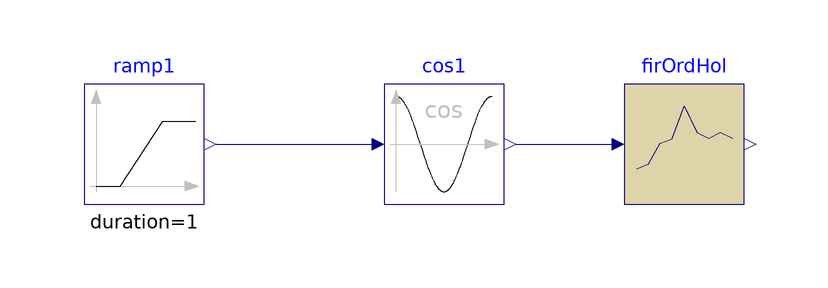

The component connection diagram of the Modelica model below, drawn from its own Placement and Line annotations.

model FirstOrderHold
  "Example model for the FirstOrderHold block"
  BuildingsLite.Controls.OBC.CDL.Discrete.FirstOrderHold firOrdHol(
    samplePeriod=0.2)
    "Block that first order hold of a sampled-data system"
    annotation (Placement(transformation(extent={{30,-10},{50,10}})));
  BuildingsLite.Controls.OBC.CDL.Reals.Sources.Ramp ramp1(
    duration=1,
    offset=0,
    height=6.2831852)
    "Block that generates ramp signal"
    annotation (Placement(transformation(extent={{-60,-10},{-40,10}})));
  BuildingsLite.Controls.OBC.CDL.Reals.Cos cos1
    "Block that outputs the cosine of the input"
    annotation (Placement(transformation(extent={{-10,-10},{10,10}})));

equation
  connect(ramp1.y,cos1.u)
    annotation (Line(points={{-38,0},{-12,0},{-12,0}},color={0,0,127}));
  connect(cos1.y,firOrdHol.u)
    annotation (Line(points={{12,0},{12,0},{28,0}},color={0,0,127}));
  annotation (
    experiment(
      StopTime=1.0,
      Tolerance=1e-06),
    __Dymola_Commands(
      file="modelica://Buildings/Resources/Scripts/Dymola/Controls/OBC/CDL/Discrete/Validation/FirstOrderHold.mos" "Simulate and plot"),
    Documentation(
      info="<html>
<p>
Validation test for the block
<a href=\"modelica://BuildingsLite.Controls.OBC.CDL.Discrete.FirstOrderHold\">
BuildingsLite.Controls.OBC.CDL.Discrete.FirstOrderHold</a>.
</p>
</html>",
      revisions="<html>
<ul>
<li>
September 14, 2017, by Michael Wetter:<br/>
Changed example to have non-zero initial conditions.
</li>
<li>
March 31, 2017 by Jianjun Hu:<br/>
First implementation.
</li>
</ul>
</html>"),
    Icon(
      graphics={
        Ellipse(
          lineColor={75,138,73},
          fillColor={255,255,255},
          fillPattern=FillPattern.Solid,
          extent={{-100,-100},{100,100}}),
        Polygon(
          lineColor={0,0,255},
          fillColor={75,138,73},
          pattern=LinePattern.None,
          fillPattern=FillPattern.Solid,
          points={{-36,60},{64,0},{-36,-60},{-36,60}})}));
end FirstOrderHold;